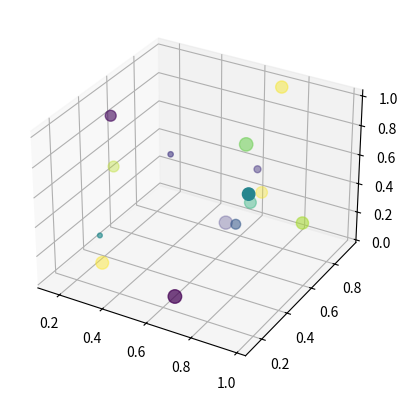

The script that saved this image:
import matplotlib.pyplot as plt
import numpy as np
from numpy.random import rand

from matplotlib.image import AxesImage
from matplotlib.lines import Line2D
from matplotlib.patches import Rectangle
from matplotlib.text import Text

# Fixing random state for reproducibility
np.random.seed(19680801)

x = np.random.rand(15)
y = np.random.rand(15)
z = np.random.rand(15)
c = np.random.rand(15)
s = np.random.rand(15) * 100


def onpick3(event):
    ind = event.ind
    print('onpick3 scatter:', ind, x[ind], y[ind])


fig = plt.figure()
ax = fig.add_subplot(111, projection='3d')
col = ax.scatter(x, y, z, s=s, c=c, picker=True)
fig.canvas.mpl_connect('pick_event', onpick3)
plt.show()
